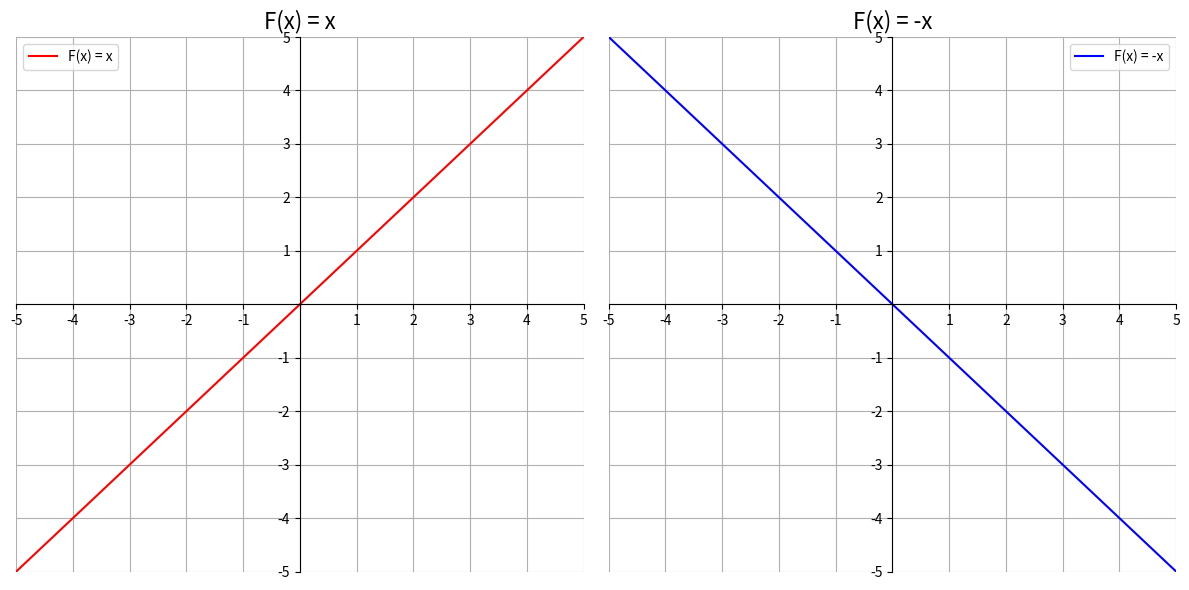

Recreate this plot in Python.
import numpy as np
import matplotlib.pyplot as plt

def func1(x):
    return x

def func2(x):
    return -x

functions = [func1, func2]
colors = ['red', 'blue']
labels = ['F(x) = x', 'F(x) = -x']

x = np.linspace(-5, 5, 400)

fig, axs = plt.subplots(1, 2, figsize=(12, 6))

for ax, func, color, label in zip(axs, functions, colors, labels):
    y = func(x)
    ax.plot(x, y, color=color, label=label)
    ax.set_xlabel('', fontsize=14)
    ax.set_ylabel('', fontsize=14)
    ax.set_title(label, fontsize=16)
    ax.grid(True)
    ax.spines['left'].set_position('center')
    ax.spines['bottom'].set_position('center')
    ax.spines['right'].set_color('none')
    ax.spines['top'].set_color('none')
    ax.xaxis.set_ticks_position('bottom')
    ax.yaxis.set_ticks_position('left')
    ax.set_xlim(-5, 5)
    ax.set_ylim(-5, 5)
    x_ticks = np.arange(-5, 6, 1)
    x_labels = [str(i) if i != 0 else '' for i in x_ticks]
    y_ticks = np.arange(-5, 6, 1)
    y_labels = [str(i) if i != 0 else '' for i in y_ticks]
    ax.set_xticks(x_ticks)
    ax.set_xticklabels(x_labels)
    ax.set_yticks(y_ticks)
    ax.set_yticklabels(y_labels)
    ax.legend()

plt.tight_layout()
plt.show()